Run: headless pygame with SDL's dummy video driver; simulated clock (each Clock.tick advances the game by its frame time, no real sleeping); random seed 0; keys injected as events and as key.get_pressed() state; mouse plan: one left click at the window centre at the start of phase 2, then a move to the lower-right quarter at the start of phase 3.
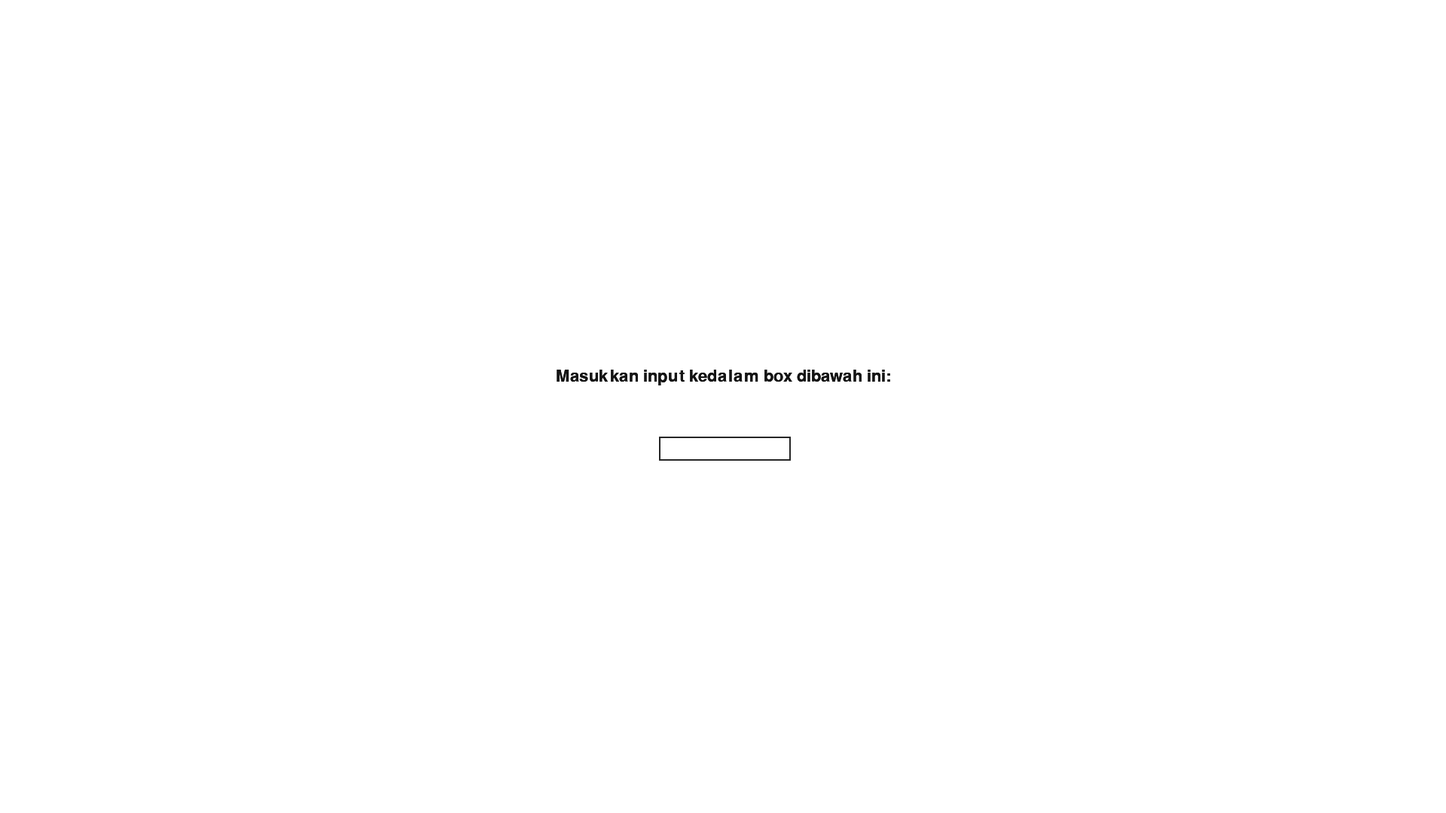
Frame 1 of 4 · flips 1–60 · no input
Frame 2 of 4 · flips 61–180 · clicked the window centre · tapped SPACE, RETURN · held RIGHT (→), D · screen unchanged from frame 1, image omitted
Frame 3 of 4 · flips 181–300 · moved the mouse to the lower-right quarter · held DOWN (↓), S · screen unchanged from frame 2, image omitted
Frame 4 of 4 · flips 301–420 · held LEFT (←), A, UP (↑), W · screen unchanged from frame 3, image omitted

The pygame program that drew these frames:

import pygame, sys

pygame.init()
clock = pygame.time.Clock()
screen = pygame.display.set_mode((1920, 1080))
base_font = pygame.font.Font(None, 32)
user_text = ''

input_rect = pygame.Rect(875, 580, 140, 32)
color = pygame.Color('lightskyblue3')
color_passive = pygame.Color('gray15')
nyala = color_passive

black = (20,20,20)

inputs = []
active = False

while True:
    screen.fill((255, 255, 255))

    for i in range (0,2):
        Quadratic = base_font.render("Masukkan input kedalam box dibawah ini:", True, black)
        textRect = Quadratic.get_rect()
        textRect.center = (960, 500)
        screen.blit(Quadratic, textRect)

        for event in pygame.event.get():
            if event.type == pygame.QUIT:
                pygame.quit()
                sys.exit()

            if event.type == pygame.MOUSEBUTTONDOWN:
                if input_rect.collidepoint(event.pos):
                    active = True
                else:
                    active = False

            if event.type == pygame.KEYDOWN:
                if active == True:
                    if event.key == pygame.K_BACKSPACE:
                        if len(user_text) > 0:  # Check if there's any text to delete
                            user_text = user_text[:-1]
                    elif event.key == pygame.K_RETURN:
                        inputs.append(user_text)
                        user_text = ''
                        print(inputs)
                    else:
                        user_text += event.unicode

    if active:
        nyala = color
    else:
        nyala = color_passive

    pygame.draw.rect(screen, nyala, input_rect, 2)

    text_surface = base_font.render(user_text, True, (20, 20, 20))
    screen.blit(text_surface, (input_rect.x + 5, input_rect.y + 5))

    input_rect.w = max(175,text_surface.get_width() + 10)

    pygame.display.update()
    clock.tick(60)
